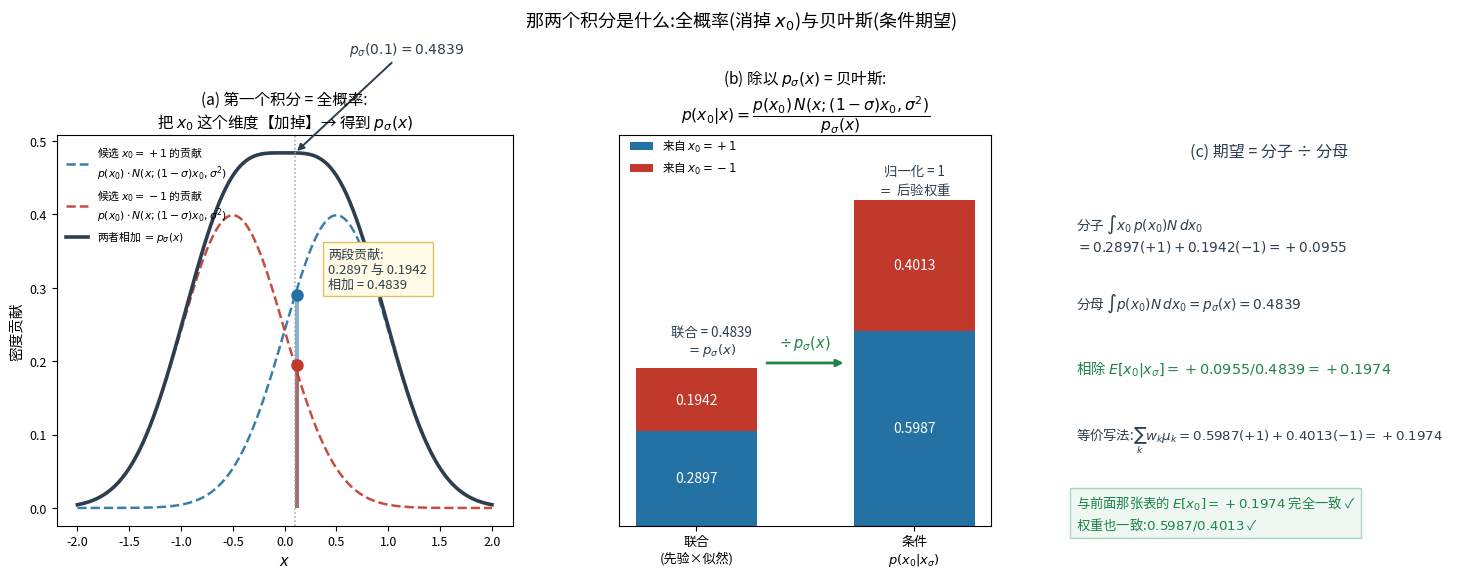

Source code (Python): (Note: this script raises an exception after producing the figure.)
r"""那两个积分是什么:全概率(消掉 x₀)与贝叶斯(条件期望)。

(a) 每个候选 x₀ 按先验撒一个高斯,叠加起来就是 p_σ(x);标出 x=0.1 处两个来源的贡献
(b) 联合贡献 (0.2897, 0.1942) ÷ p_σ(x)=0.4839 → 后验权重 (0.5987, 0.4013)  ← 这一步就是贝叶斯
(c) 用后验权重求期望 = 分子/分母,与前面表里的 E[x₀]=+0.1974 完全一致
"""
import matplotlib
matplotlib.use("Agg")
from matplotlib import font_manager
for _f in ["/System/Library/Fonts/Supplemental/Arial Unicode.ttf",
           "/System/Library/Fonts/STHeiti Medium.ttc"]:
    try:
        font_manager.fontManager.addfont(_f)
        matplotlib.rcParams["font.family"] = font_manager.FontProperties(fname=_f).get_name()
        break
    except Exception:
        continue
matplotlib.rcParams["axes.unicode_minus"] = False
import matplotlib.pyplot as plt
import numpy as np
from matplotlib.patches import Rectangle

RED, BLUE, GREEN, DARK, GREY, ORANGE = "#c0392b", "#2471a3", "#1e8449", "#2c3e50", "#95a5a6", "#b9770e"
RF = "/Users/kevin/code/lingbot-va/.claude/scratch/rf/"

MU = np.array([1.0, -1.0]); PR = np.array([0.5, 0.5]); SIG = 0.5
X = 0.1
SS = SIG ** 2
M = (1 - SIG) * MU


def gauss(x, m, s2):
    return np.exp(-(x - m) ** 2 / (2 * s2)) / np.sqrt(2 * np.pi * s2)


N_ = gauss(X, M, SS)                 # 两个成分在 x 处的密度
JOINT = PR * N_                      # 联合贡献(先验 × 似然)
PSIG = JOINT.sum()                   # 边缘密度 p_σ(x)
WT = JOINT / PSIG                    # 后验权重
EX0 = float(WT @ MU)

fig = plt.figure(figsize=(15.2, 6.3), dpi=150)

# ---------------- (a)
ax = fig.add_axes([0.05, 0.17, 0.30, 0.62])
xg = np.linspace(-2.0, 2.0, 700)
for k, (m, c) in enumerate(zip(M, [BLUE, RED])):
    ax.plot(xg, PR[k] * gauss(xg, m, SS), color=c, lw=1.8, ls="--", alpha=0.9,
            label=f"候选 $x_0={MU[k]:+.0f}$ 的贡献\n$p(x_0)\\cdot N(x;(1-\\sigma)x_0,\\sigma^2)$")
ax.plot(xg, PR[0] * gauss(xg, M[0], SS) + PR[1] * gauss(xg, M[1], SS),
        color=DARK, lw=2.6, label="两者相加 $=p_\\sigma(x)$")
ax.axvline(X, color=GREY, ls=":", lw=1.1)
for k, c in enumerate([BLUE, RED]):
    ax.add_patch(Rectangle((X, 0), 0.035, JOINT[k], fc=c, ec="none", alpha=0.55))
    ax.plot([X + 0.017], [JOINT[k]], "o", ms=8, color=c, zorder=6)
ax.annotate(f"$p_\\sigma(0.1)={PSIG:.4f}$", xy=(X, PSIG), xytext=(0.62, 0.62),
            fontsize=10, color=DARK, arrowprops=dict(arrowstyle="-|>", lw=1.4, color=DARK))
ax.text(0.42, 0.30, f"两段贡献:\n{JOINT[0]:.4f} 与 {JOINT[1]:.4f}\n相加 = {PSIG:.4f}", fontsize=9.4,
        color=DARK, bbox=dict(fc="#fffbe6", ec="#e0c060"))
ax.set_xlabel("$x$", fontsize=10.5); ax.set_ylabel("密度贡献", fontsize=10.5)
ax.set_title("(a) 第一个积分 = 全概率:\n把 $x_0$ 这个维度【加掉】→ 得到 $p_\\sigma(x)$", fontsize=11.2)
ax.legend(fontsize=7.8, frameon=False, loc="upper left")
ax.tick_params(labelsize=9)

# ---------------- (b)
ax2 = fig.add_axes([0.42, 0.17, 0.245, 0.62])
ax2.bar([0], [JOINT[0]], color=BLUE, width=0.5, label="来自 $x_0=+1$")
ax2.bar([0], [JOINT[1]], bottom=[JOINT[0]], color=RED, width=0.5, label="来自 $x_0=-1$")
ax2.text(0, JOINT[0] / 2, f"{JOINT[0]:.4f}", ha="center", va="center", fontsize=10, color="w")
ax2.text(0, JOINT[0] + JOINT[1] / 2, f"{JOINT[1]:.4f}", ha="center", va="center", fontsize=10, color="w")
ax2.text(0.06, PSIG + 0.045, f"联合 = {PSIG:.4f}\n$=p_\\sigma(x)$", ha="center", fontsize=9.6, color=DARK)
ax2.bar([0.9], [WT[0]], color=BLUE, width=0.5)
ax2.bar([0.9], [WT[1]], bottom=[WT[0]], color=RED, width=0.5)
ax2.text(0.9, WT[0] / 2, f"{WT[0]:.4f}", ha="center", va="center", fontsize=10, color="w")
ax2.text(0.9, WT[0] + WT[1] / 2, f"{WT[1]:.4f}", ha="center", va="center", fontsize=10, color="w")
ax2.text(0.9, 1.02, "归一化 = 1\n$=$ 后验权重", ha="center", fontsize=9.6, color=DARK)
ax2.annotate("", xy=(0.62, 0.5), xytext=(0.28, 0.5), arrowprops=dict(arrowstyle="-|>", lw=2, color=GREEN))
ax2.text(0.45, 0.55, "$\\div\\,p_\\sigma(x)$", ha="center", fontsize=10.5, color=GREEN)
ax2.set_xticks([0, 0.9]); ax2.set_xticklabels(["联合\n(先验×似然)", "条件\n$p(x_0|x_\\sigma)$"], fontsize=9.4)
ax2.set_ylim(0, 1.20); ax2.set_yticks([])
ax2.set_title("(b) 除以 $p_\\sigma(x)$ = 贝叶斯:\n$p(x_0|x)=\\dfrac{p(x_0)\\,N(x;(1-\\sigma)x_0,\\sigma^2)}{p_\\sigma(x)}$",
              fontsize=11.2)
ax2.legend(fontsize=8.4, frameon=False, loc="upper left", bbox_to_anchor=(0.0, 1.02))

# ---------------- (c)
ax3 = fig.add_axes([0.715, 0.17, 0.265, 0.62]); ax3.axis("off")
ax3.text(0.5, 0.98, "(c) 期望 = 分子 ÷ 分母", ha="center", va="top", fontsize=11.5, color=DARK)
ax3.text(0.02, 0.80,
         f"分子 $\\int x_0\\,p(x_0)N\\,dx_0$\n"
         f"$= {JOINT[0]:.4f}(+1)+{JOINT[1]:.4f}(-1) = {JOINT[0]-JOINT[1]:+.4f}$",
         fontsize=9.8, color=DARK, va="top")
ax3.text(0.02, 0.60,
         f"分母 $\\int p(x_0)N\\,dx_0 = p_\\sigma(x) = {PSIG:.4f}$",
         fontsize=9.8, color=DARK, va="top")
ax3.text(0.02, 0.43,
         f"相除 $E[x_0|x_\\sigma] = {JOINT[0]-JOINT[1]:+.4f} / {PSIG:.4f} = {EX0:+.4f}$",
         fontsize=10.4, color=GREEN, va="top")
ax3.text(0.02, 0.26,
         f"等价写法:$\\sum_k w_k\\mu_k = {WT[0]:.4f}(+1)+{WT[1]:.4f}(-1) = {EX0:+.4f}$",
         fontsize=9.6, color=DARK, va="top")
ax3.text(0.02, 0.08,
         "与前面那张表的 $E[x_0]=+0.1974$ 完全一致 ✓\n权重也一致:$0.5987/0.4013$ ✓",
         fontsize=9.6, color=GREEN, va="top",
         bbox=dict(fc="#eef7f1", ec="#a9d5bb"))

fig.suptitle("那两个积分是什么:全概率(消掉 $x_0$)与贝叶斯(条件期望)", fontsize=13, y=0.99)
fig.savefig(RF + "fg_marginal_bayes.png", bbox_inches="tight")

print(f"σ={SIG}, x={X};成分均值 (1−σ)μ = {M}")
print(f"  两个成分密度 N(x;m,σ²) = {N_[0]:.4f}, {N_[1]:.4f}")
print(f"  联合(先验×似然)     = {JOINT[0]:.4f}, {JOINT[1]:.4f}   相加 = {PSIG:.4f} = p_σ(x)")
print(f"  后验权重             = {WT[0]:.4f}, {WT[1]:.4f}")
print(f"  分子 = Σ 联合·μ      = {JOINT[0]-JOINT[1]:+.4f}")
print(f"  期望 = 分子/分母     = {(JOINT[0]-JOINT[1])/PSIG:+.4f}")
print(f"  Σ w_k μ_k            = {EX0:+.4f}   (应相同)")
print("wrote", RF + "fg_marginal_bayes.png")
